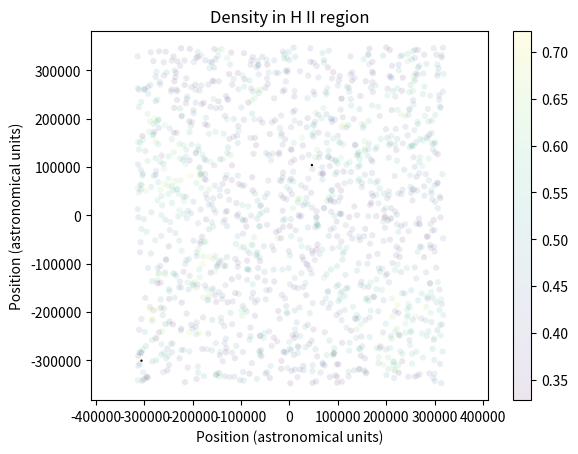

This chart was generated by the following Python code: (Note: this script raises an exception after producing the figure.)
'''
Created on Aug 21, 2017

[redacted]
'''
"""VISCOSITY HASN'T BEEN VECTORIZED YET, SO WE SHOULD DO THAT"""
"""MOST OTHER FUNCTIONS SEEM TO WORK AND OVERALL SPH SIMULATION IS MUCH FASTER THAN BEFORE"""
import numpy as np
import random
from scipy import constants
from scipy.integrate import odeint
import matplotlib.pyplot as plt
import itertools
from mpl_toolkits.mplot3d import Axes3D
from scipy import spatial, stats
import copy
from time import sleep

G = constants.G
k = constants.Boltzmann
sb = constants.Stefan_Boltzmann
AU = constants.au
amu = constants.physical_constants['atomic mass constant'][0]
h = constants.h
c = constants.c
wien = constants.Wien
m_h = 1.0008*amu#mass of hydrogen
solar_mass = 1.989e30 #kilograms
solar_luminosity = 3.846e26 #watts
solar_lifespan = 1e10 #years
t_cmb = 2.732
t_solar = 5776
m_0 = 10**1.5 * solar_mass #solar masses, maximum mass in the kroupa IMF
dt_0 = 60. * 60. * 24. * 365 * 100000. # 100000 years
year = 60. * 60. * 24. * 365.
mu_specie = np.array([2.0159,1.0079,1.0074,4.0026,4.0021,0.0005,140.69,60.08,12.0107,28.0855,55.834,100.39,131.93])
#molecular hydrogen, helium, neutral hydrogen, H+, e-
#Later, add various gas-phase metals to this array
cross_sections = np.array([3.34e-30, 3.34e-30, 6.3e-28, 5e-26, 0., 0., 0., 0., 0., 0., 0., 0., 0.]) 
destruction_energies = np.array([7.2418e-19, 3.93938891e-18, 2.18e-18, 10000, 10000, 10000, 10000, 10000, 10000, 10000, 10000, 10000, 10000])
mineral_densities = np.array([1.e19, 1e19,1e19,1e19,1e19,1e19, 3320,2260,2266,2329,7870,3250,3250.])
sputtering_yields = np.array([0,0,0,0,0,0,0,0,0,0,0,0,0])
f_u = np.array([[.86,.14,0,0,0,0,0,0,0,0,0,0,0]]) #relative abundance for species in each SPH particle, an array of arrays
gamma = np.array([7./5,5./3,5./3,5./3,5./3,0,5./3,5./3,5./3,5./3,5./3,0,0])#the polytropes of species in each SPH, an array of arrays
supernova_base_release = np.array([[.86,.14,0,0,0.1,0.1,0.1,0.1,0.1,0.1,0.1,0.1,0.1]])

mrn_constants = np.array([50e-10, 2500e-10]) #minimum and maximum radii for MRN distribution

#DUMMY VALUES
DIAMETER = 1e6 * AU
N_PARTICLES = 15000
N_INT_PER_PARTICLE = 100
V = (DIAMETER)**3
d = (V/N_PARTICLES * N_INT_PER_PARTICLE)**(1./3.)
d_sq = d**2
specie_fraction_array = np.array([.86,.14,0,0,0,0,0,0,0,0,0,0,0]) 

def sigma_effective(mineral_densities, mrn_constants,mu_specie):
	#computes effective cross-sectional area per particle
	#assuming an MRN distribution. This gives a measure of
	#the optical activity of dust
	seff = mu_specie * amu/mineral_densities * (3./4.) * -np.diff(mrn_constants**-0.5)/np.diff(mrn_constants**0.5)
	return seff

def kroupa_imf(base_imf):
    coeff_0 = 1
    imf_final = np.zeros(len(base_imf))
    imf_final[base_imf < 0.08] = coeff_0 * base_imf[base_imf < 0.08]**-0.3
    coeff_1 = 2.133403503
    imf_final[(base_imf >= 0.08) & (base_imf < 0.5)] = coeff_1 * (base_imf/0.08)[(base_imf >= 0.08) & (base_imf < 0.5)]**-1.3
    coeff_2 = 0.09233279398
    imf_final[(base_imf >= 0.5)] = coeff_2 * coeff_1 * (base_imf/0.5)[(base_imf >= 0.5)]**-2.0 #fattened tail from 2.3!
    
    return (imf_final)

def mu_j(j): #mean molecular weight of the SPH particle
    #species = 13
    mu = 0
    for u in range(len(mu_specie)):
        mu = mu + f_u[j][u]/mu_specie[u]
    if(mu == 0):
        return(0)
    else:
        mu = 1/(m_h*mu)
        return(mu)
        
def luminosity_relation(base_imf, imf, lifetime=0):
    exp_radius = np.zeros(len(base_imf))
    coeff_radius = np.zeros(len(base_imf))
    exp_luminosity = np.zeros(len(base_imf))
    coeff_luminosity = np.zeros(len(base_imf))
    
    exp_radius[base_imf < 1.66] = 0.945
    exp_radius[base_imf >= 1.66] = 0.555
    coeff_radius[base_imf < 1.66] = 1.06
    coeff_radius[base_imf >= 1.66] = 1.2916594319
    
    exp_luminosity[base_imf < 0.7] = 2.62
    exp_luminosity[base_imf >= 0.7] = 3.92
    coeff_luminosity[base_imf < 0.7] = 0.35
    coeff_luminosity[base_imf >= 0.7] = 1.02
    
    #dimf = np.append(base_imf[0], np.diff(base_imf))
    
    luminosity_relation = coeff_luminosity * base_imf**exp_luminosity
    lifetime_relation = coeff_luminosity**(-1) * base_imf**(1 - exp_luminosity)
    if lifetime == 0:
        return luminosity_relation
    if lifetime == 1:
        return lifetime_relation

def planck_law(temp, wl, dwl):
    emission = np.nan_to_num((2 * h * c**2 / wl**5)/(np.exp(h * c/(wl * k * temp)) - 1))
    emission[0] = 0
    #print emission
    norm_constant = np.sum(emission * dwl)
    return np.nan_to_num(emission/norm_constant)

def laplacian_weight(x, x_0, m):
    sq_norms = np.sum((x - x_0)**2, axis=1)
    const = -945/(32*np.pi*d**9)
    

def Laplacian_Weight(x):#laplacian of the weight for the viscosity function
    x_norm = x[0]*x[0]+x[1]*x[1]+x[2]*x[2]
    const = -945/(32*np.pi*d**9)#d^9replaced by iterations of *d for computational efficiency
    lap_W = const*(d*d-x_norm)*(3*d*d-7*x_norm)
    return(lap_W)

def viscosity(j): #viscosity introduced to make the simulation more stable
    visc_coeff = 0.5 #vicsosity coefficient
    f_visc = 0
    x = points[j]
    v = velocities[j]
    indices_nearest = neighbor[j]
    for i in range(len(indices_nearest)):
        if(density(i)==0):
            continue
        f_visc = f_visc + (velocities[indices_nearest[i]]-v)*mass[indices_nearest[i]]*Laplacian_Weight(x-points[indices_nearest[i]])/density(i)
        #print(density(i))
    f_visc = f_visc/visc_coeff
    return(f_visc)
    
def bin_generator(masses, positions, subdivisions):
    positional_masses = np.array([masses[np.argsort(positions.T[b])] for b in range(len(subdivisions))])
    positional_masses = np.cumsum(positional_masses, axis = 1)
    
    subdivision_cutoffs = [np.sort(positions.T[c])[np.in1d(positional_masses[c], stats.scoreatpercentile(positional_masses[c], list(np.linspace(0., 100., subdivisions[c] + 1)), interpolation_method = 'lower'))] for c in range(len(subdivisions))]
    subdivision_intervals = [np.vstack([u[:-1], u[1:]]).T for u in subdivision_cutoffs]
    length_scale = np.sqrt(np.sum([np.average(np.diff(u)**2) for u in subdivision_cutoffs]))
    
    subdivision_boxes = [s for s in itertools.product(*subdivision_intervals)]
    object_indices = [[] for s in subdivision_boxes]
    
    position_indices = np.array(range(len(positions)))
    
    for q in range(len(subdivision_boxes)):
        for_removal = []
        for r in range(len(position_indices)):
            in_range = np.sum((np.array(subdivision_boxes[q]).T - positions[position_indices[r]]) < 0, axis=1)
            if np.array_equal(in_range, np.array([0, 3])) or np.array_equal(in_range, np.array([3, 0])):
                #print(r)
                object_indices[q].append(position_indices[r])
                for_removal.append(r)
        position_indices = np.delete(position_indices, np.array(for_removal))
        #print len(position_indices)
        
    com = [np.sum(masses[np.array(object_indices[v])] * positions[np.array(object_indices[v])].T, axis=1)/np.sum(masses[np.array(object_indices[v])]) for v in range(len(object_indices))]
    com = np.array(com)
    grid_masses = np.array([np.sum(masses[np.array(object_indices[v])]) for v in range(len(object_indices))])
    
    return com, grid_masses, length_scale, np.array(subdivision_boxes), object_indices


def compute_gravitational_force(particle_positions, grid_com, grid_masses, length_scale):
    forces = 0;
    for i in range(len(grid_com)):
        forces += ((np.sum((particle_positions - grid_com[i]).T**2, axis=0) + (length_scale)**2)**-1.5 * -(particle_positions - grid_com[i]).T * grid_masses[i] * G)
        
    return (forces)

def Weigh2(x, x_0, m):
    norms_sq = np.sum((x - x_0)**2, axis=1)
    W = m * 315*(m_0/m)**3*((m/m_0)**(2./3.)*d**2-norms_sq)**3/(64*np.pi*d**9)
    return(W)

def density(j):
    x_0 = points[j]
    x = np.append([x_0], points[np.array(neighbor[j])],axis=0)
    m = np.append(mass[j], mass[np.array(neighbor[j])])
    
    rho = Weigh2(x, x_0, m) * (particle_type[np.append(j, np.array(neighbor[j]))] == 0)
    return np.sum(rho[rho > 0])
    
def num_dens(j):
    x_0 = points[j]
    x = np.append([x_0], points[np.array(neighbor[j])],axis=0)
    m = np.append(mass[j], mass[np.array(neighbor[j])])
    
    n_dens = Weigh2(x, x_0, m)/(mu_array[np.append(j, neighbor[j])] * m_h)
    return np.sum(n_dens[n_dens > 0])

   
def grad_weight(x, x_0, m, type_particle):
    vec = (x - x_0)
    norms_sq = np.sum((x - x_0)**2, axis=1)
    
    W = -315 * 6 * (m_0/m)**3 / (64*np.pi*d**9) * ((m/m_0)**(2./3.)*d**2-norms_sq)**2 * (type_particle == 0) * vec.T
    #W = W.T
    
    return((np.nan_to_num(W.astype('float') * ((m/m_0)**(2./3.)*d**2-norms_sq > 0))).T)

def del_pressure(i): #gradient of the pressure
    if (particle_type[i] != 0):
        return(np.zeros(3))
    else:
        x_0 = points[i]
        x = np.append([x_0], points[np.array(neighbor[i])],axis=0)
        m = np.append(mass[i], mass[np.array(neighbor[i])])
        pt = np.append(particle_type[i], particle_type[neighbor[i]])
        
        gw = grad_weight(x, x_0, m, pt)
        
        del_pres = np.sum((gw.T * E_internal[np.append(i, neighbor[i])]/gamma_array[np.append(i, neighbor[i])]).T, axis=0)
        
        return del_pres

def neighbors(points, dist):
    kdt = spatial.cKDTree(points)  
    qbp = kdt.query_ball_point(points, dist, p=2, eps=0.1)
    
    return qbp
    
def neighbors_arb(points, arb_points):
    kdt = spatial.cKDTree(points)  
    qbp = kdt.query_ball_point(arb_points, d, p=2, eps=0.1)
    
    return qbp

def density_arb(arb_points):
    density_array = []
    narb = neighbors_arb(points, arb_points)
    for j in range(len(arb_points)):
        if len(narb[j]) > 1:
            x_0 = arb_points[j]
            #print np.array(narb[j])
            x = points[np.array(narb[j])]
            m = mass[np.array(narb[j])]
            rho = Weigh2(x, x_0, m) * (particle_type[np.array(narb[j])] == 0)
        
            density_array.append(np.sum(rho[rho > 0]))
        else:
            density_array.append(0)
            
    return np.array(density_array)

def temperature_arb(arb_points):
    density_array = []
    narb = neighbors_arb(points, arb_points)
    for j in range(len(arb_points)):
        if len(narb[j]) > 1:
            x_0 = arb_points[j]
            #print np.array(narb[j])
            x = points[np.array(narb[j])]
            m = mass[np.array(narb[j])]
            temps = T[np.array(narb[j])]
        
            temp_sum = Weigh2(x, x_0, m) * (particle_type[np.array(narb[j])] == 0) * temps
            temp_w = Weigh2(x, x_0, m) * (particle_type[np.array(narb[j])] == 0)
            
            #print temp_sum
            #print temp_w
            
            tsgo = np.nan_to_num(np.sum(temp_sum[temp_sum > 0])/np.sum(temp_w[temp_sum > 0]))
            
            density_array.append(tsgo)
        else:
            density_array.append(0)
            
    return np.array(density_array)
    
def supernova_explosion():
    #supernova_pos = np.arange(len(star_ages))[(star_ages > luminosity_relation(mass/solar_mass, np.ones(len(mass)), 1) * year * 10e10)]
    total_release = supernova_base_release
    trsum = np.sum(total_release)

    gas_release = f_u
    grsum = np.sum(gas_release)
    
    dust_release = total_release - gas_release
    drsum = np.sum(dust_release)
    
    #total_release /= trsum
    gas_release /= grsum
    dust_release /= drsum
    
    dust_masses = mass[supernova_pos] * drsum/trsum
    gas_masses = mass[supernova_pos] * grsum/trsum
    
    dust_comps = (np.vstack([dust_release] * len(supernova_pos)).T).T
    gas_comps = (np.vstack([gas_release] * len(supernova_pos)).T).T
    star_comps = (np.vstack([gas_release] * len(supernova_pos)).T).T
    
    dust_mass = (mass[supernova_pos] - 2 * solar_mass) * drsum/trsum
    gas_mass = (mass[supernova_pos] - 2 * solar_mass) * drsum/grsum
    stars_mass = (np.ones(len(supernova_pos)) * 2 * solar_mass)
    
    newpoints = points[supernova_pos]
    newvels = velocities[supernova_pos]
    #newaccel = accel[supernova_pos]
    
    newgastype = np.zeros(len(supernova_pos))
    newdusttype = np.ones(len(supernova_pos)) * 2
    
    new_eint_stars = np.zeros(len(supernova_pos))
    new_eint_dust = np.zeros(len(supernova_pos))
    new_eint_gas = E_internal[supernova_pos]
    
    return dust_comps, gas_comps, star_comps, dust_mass, gas_mass, stars_mass, newpoints, newvels, newgastype, newdusttype, new_eint_stars, new_eint_dust, new_eint_gas, supernova_pos
    
    #for cross-sections: use integrals in paper of the MRN distribution
    # to find cross-sectional area per species particle; use relative mass
    #fractions to figure out total cross-sectional area intercepted
    #by dust grains

def supernovae_impulse(j): #adds differential velocity based on supernovae shockwave
    M_d0 = 194.28 #total number of SPH particles dispersed by a supernovae (in terms of solar masses)
    Md = 0
    gas_neighbors = np.array([]) #indices of the gas neighbors
    for ii in range(N_PARTICLES):
        if(particle_type[ii] == 0): #if the particle is a gas particle
            gas_neighbors = np.append(gas_neighbors, [ii], axis = 0)
    distance_array = np.sum(points[j]**2-points[gas_neighbors]**2,axis = 1) #lists the distance of the supernovae to each gas neighbor
    sorted_index = np.argsort(distance_array) #sorted indices of masses, from closest to furthest
    b = 0;
    while(Md<M_d0):
        if(b != j):
            Md += mass[sorted_index[b]]
        b+=1
    diff_velocity = np.sqrt(194.28/(Md*0.736))*points(j)-points(np.arange(0,b))+np.sqrt(194.28/(Md*0.264))*points(j)-points(np.arange(0,b)) #impulse due to blast added to radiation 
    return(diff_velocity)
            

def dust_accretion(j,u,dt,T): #index of each dust particle, specie index, timestep, and Temperature. Returns accreated dust mass
    #Still need to add n_h, sputtering yield, mineral density, initial number density, etc.
    n_H = 1
    #K_u calculation divided into 3 for convenience 
    K_u = (min_radius_array[u]**(-0.5)-max_radius_array[u]**(-0.5))/(3*mineral_density[u]*(max_radius_array[u]**(0.5)-min_radius_array[u]**(0.5)))
    K_u = K_u*(k*T/(2*np.pi*m_ref_species[u]))**0.5 
    K_u = K_u*(m_ref_species[u]*num_dens_ref[u]+mineral_density[u]-n_H*m_ref_species[u]*sputtering_yield[u])
    rho = mineral_density[u]*K_u*np.exp(K_u*dt)/(m_ref_species[u]*num_dens_ref[u]+np.exp(K_u*dt)*mineral_density[u]-n_H*m_ref_species[u]*sputtering_yield[u])     
    n_u = num_dens_ref[u]-(rho-mineral_density[u])/mol_weights[u]                                              
    return(rho,n_u)

def overall_spectrum(base_imf, imf):
    exp_radius = np.zeros(len(base_imf))
    coeff_radius = np.zeros(len(base_imf))
    exp_luminosity = np.zeros(len(base_imf))
    coeff_luminosity = np.zeros(len(base_imf))
    
    exp_radius[base_imf < 1.66] = 0.945
    exp_radius[base_imf >= 1.66] = 0.555
    coeff_radius[base_imf < 1.66] = 1.06
    coeff_radius[base_imf >= 1.66] = 1.2916594319
    
    exp_luminosity[base_imf < 0.7] = 2.62
    exp_luminosity[base_imf >= 0.7] = 3.92
    coeff_luminosity[base_imf < 0.7] = 0.35
    coeff_luminosity[base_imf >= 0.7] = 1.02
    
    dimf = 1.
    
    luminosity_relation = coeff_luminosity * base_imf**exp_luminosity
    temperature_relation = (coeff_luminosity/coeff_radius)**(1./4.) * base_imf**((exp_luminosity - exp_radius)/4.)
    wl = np.logspace(np.log10(wien/t_solar) - 5, np.log10(wien/t_solar) + 3, 10000)
    dwl = np.append(wl[0], np.diff(wl))
    planck_final = np.zeros(len(wl))
    
    for u in range(len(base_imf)):
        pl = np.nan_to_num(planck_law(temperature_relation[u] * t_solar, wl, dwl))
        #plt.plot(wl, pl, alpha=0.2)
        planck_final += np.nan_to_num(pl * imf[u] * luminosity_relation[u])
    
    total_luminosity = np.sum(imf * luminosity_relation * dimf)
    total_mass = np.sum(base_imf * imf * dimf)
    
    planck_final /= np.sum(dwl * planck_final)
    
    planck_final *= total_luminosity/total_mass * solar_luminosity/solar_mass
    
    return wl, planck_final, dwl

def rad_heating(positions, ptypes, masses, sizes, cross_array, f_un):
    random_stars = positions[ptypes == 1]
    rs2 = np.array([])
    if len(random_stars > 0):
        star_selection = (np.random.rand(len(random_stars)) < len(random_stars)**-0.5)
        rs2 = random_stars[star_selection]
        if len(rs2) == 0:
            rs2 = random_stars
            
    lum_base = luminosity_relation(masses[ptypes == 1][star_selection]/solar_mass, 1)
    tot_luminosity = np.sum(luminosity_relation(masses[ptypes == 1]/solar_mass, 1))
    
    luminosities = lum_base/np.sum(lum_base) * tot_luminosity
    
    random_gas = positions[ptypes != 1]
    rg2 = np.array([])
    if len(random_gas > 0):
        gas_selection = (np.random.rand(len(random_gas)) < len(random_gas)**-0.5)
        rg2 = random_gas[gas_selection]
        if len(rs2) == 0:
            rg2 = random_gas
            
    blocked = np.zeros((len(rs2), len(rg2)))
    star_distance = np.zeros((len(rs2), len(rg2)))
    for i in np.arange(0, len(rs2)):
        for j in np.arange(0, len(rg2)):
            ray = np.array([rs2[i], rg2[j]])
            dists = (np.sum(np.cross(points - ray[0], ray[1] - ray[0])**2, axis=1)/(np.sum((ray[1] - ray[0])**2)))
            blocking_kernel = np.sum(((315./512.) * sizes[dists < sizes**2]**(-2) * masses[dists < sizes**2]/(mu_array[dists < sizes**2] * amu) * cross_array[dists < sizes**2]))
            
            blocked[i][j] += blocking_kernel
            star_distance[i][j] = np.sum((ray[1] - ray[0])**2)**0.5
    
    star_distance_2 = np.zeros((len(rs2), len(random_gas)))
    gas_distance = np.zeros((len(rg2), len(random_gas)))
    
    star_unit_norm = []
    
    for q in np.arange(0, len(rg2)):
        gas_distance[q] = np.sum((random_gas - rg2[q])**2, axis = 1)**0.5
    
    for r in np.arange(0, len(rs2)):
        star_distance_2[r] = np.sum((random_gas - rs2[r])**2, axis = 1)**0.5
        star_unit_norm.append(((random_gas - rs2[r]).T/star_distance_2[r]).T)
    
    lum_factor = []
    for ei in range(len(star_distance)):
        lum_factor.append(np.nan_to_num(star_distance_2[ei] * np.sum(((gas_distance + 1).T**-2/star_distance[ei] * blocked[ei]).T, axis=0)/np.sum((gas_distance + 1)**-2, axis=0)))
    
    lum_factor = np.array(lum_factor)
    extinction = ((315./512.) * masses[ptypes != 1]/(mu_array[ptypes != 1] * amu) * cross_array[ptypes != 1]) * sizes[ptypes != 1]**(-2)
    
    exponential = np.exp(-np.nan_to_num(lum_factor))
    distance_factor = (np.nan_to_num(star_distance_2)**2 + np.ones(np.shape(star_distance_2)))
    a_intercepted = (np.pi * sizes**2)[ptypes != 1]
    
    lum_factor_2 = ((exponential/distance_factor).T * luminosities).T * a_intercepted * (np.ones(np.shape(extinction)) - np.exp(-extinction))
    lum_factor_2 = np.nan_to_num(lum_factor_2)
    
    lf2 = np.sum(lum_factor_2, axis=0) * dt_0 * solar_luminosity
    
    momentum = (np.sum(np.array([star_unit_norm[ak].T * lum_factor_2[ak] for ak in range(len(lum_factor_2))]), axis=0)/masses[ptypes != 1]).T * dt_0/c
    
    overall = overall_spectrum(masses[ptypes == 1]/solar_mass, np.ones(len(masses[ptypes == 1])))
    dest_wavelengths = destruction_energies**(-1) * (h * c)
    frac_dest = np.array([np.sum((overall[1] * overall[2] * overall[0])[overall[0] < dest_wavelengths[ai]]) for ai in np.arange(len(dest_wavelengths))])
    total_em = np.sum(overall[1] * overall[2] * overall[0])
    
    frac_dest /= total_em
    
    
    #Only gas particles suffer from ionization, not dust particles
    n_photons = np.sum(overall[0] * overall[1] * overall[2]/(h * c))/(np.sum(overall[1] * overall[2])) * lf2
    mols = masses[ptypes != 1]/np.sum((f_un[ptypes != 1] * mu_specie * amu), axis=1)
    
    weighted_interception = ((f_un * cross_sections).T/np.sum(cross_sections * f_un, axis=1)).T
    atoms_destroyed = ((weighted_interception * frac_dest)[ptypes == 0].T * n_photons).T
    atoms_total = (f_un[ptypes == 0].T * mols).T
    
    frac_destroyed_by_species = atoms_destroyed/atoms_total
    frac_destroyed_by_species = 1. - np.nan_to_num(np.exp(-atoms_destroyed/atoms_total))
    
    new_fun = f_un.T

    new_fun[2][ptypes != 1] += new_fun[0][ptypes != 1] * frac_destroyed_by_species.T[0] * 2.
    new_fun[3][ptypes != 1] += new_fun[2][ptypes != 1] * frac_destroyed_by_species.T[2]
    new_fun[4][ptypes != 1] += new_fun[2][ptypes != 1] * frac_destroyed_by_species.T[2]
    
    new_fun[0][ptypes != 1] -= new_fun[0][ptypes != 1] * frac_destroyed_by_species.T[0]
    new_fun[2][ptypes != 1] -= new_fun[2][ptypes != 1] * frac_destroyed_by_species.T[2]
    
    subt = new_fun[3][ptypes != 1] * new_fun[4][ptypes != 1] * cross_sections[3] * c * dt_0
    
    new_fun[2][ptypes != 1] += subt
    new_fun[3][ptypes != 1] -= subt
    new_fun[4][ptypes != 1] -= subt
    
    #energy, composition change, impulse
    return lf2, new_fun.T, momentum

DIAMETER = 0.7e6 * AU
N_PARTICLES = 1500
N_INT_PER_PARTICLE = 100
V = (DIAMETER)**3
d = (V/N_PARTICLES * N_INT_PER_PARTICLE)**(1./3.)
d_sq = d**2
specie_fraction_array = np.array([.86,.14,0,0,0,0,0,0,0,0,0,0,0])
cross_sections += sigma_effective(mineral_densities, mrn_constants, mu_specie)
#relative abundance for species in each SPH particle,  (H2, H, H+,He,He+Mg2SiO4,SiO2,C,Si,Fe,MgSiO3,FeSiO3)in that order

base_imf = np.logspace(-1,2, 200)
d_base_imf = np.append(base_imf[0], np.diff(base_imf))
imf = kroupa_imf(base_imf) * d_base_imf
imf /= np.sum(imf)
points = (np.random.rand(N_PARTICLES, 3) - 0.5) * DIAMETER
points2 = copy.deepcopy(points)
neighbor = neighbors(points, d)
#print(nbrs)
#print(points)
velocities = (np.random.rand(N_PARTICLES, 3) - 0.5) * 0.0
mass = np.random.choice(base_imf, N_PARTICLES, p = imf) * solar_mass
sizes = (mass/m_0)**(1./3.) * d

particle_type = np.zeros([N_PARTICLES]) #0 for gas, 1 for star, 2 for dust

mu_array = np.zeros([N_PARTICLES])#array of all mu
E_internal = np.zeros([N_PARTICLES]) #array of all Energy
#copy of generate_E_array
#fills in E_internal array specified at the beginning
T = 5 * np.ones([N_PARTICLES]) #5 kelvins
T_FF = 3000000. #years
#fills the f_u array
f_un = np.array([specie_fraction_array] * N_PARTICLES)
mu_array = np.sum(f_un * mu_specie, axis=1)/np.sum(specie_fraction_array)
gamma_array = np.sum(f_un * gamma, axis=1)/np.sum(specie_fraction_array)
cross_array = np.sum(f_un * cross_sections, axis = 1)/np.sum(specie_fraction_array)
E_internal = gamma_array * mass * k * T/(mu_array * m_h)
optical_depth = mass/(m_h * mu_array) * cross_array

#copy of generate_mu_array

critical_density = 1000*amu*10**6 #critical density of star formation

densities = np.array([density(j) for j in range(len(neighbor))])
delp = np.array([del_pressure(j) for j in range(len(neighbor))])
num_densities = np.array([num_dens(j) for j in range(len(neighbor))])
print("Begin SPH")
star_ages = np.ones(len(points)) * -1.
age = 0
for iq in range(400): 
    if np.sum(particle_type[particle_type == 1]) > 0:
        rh = rad_heating(points, particle_type, mass, sizes, cross_array, f_un)
        E_internal[particle_type == 0] += rh[0]
        E_internal[particle_type == 0] *= np.nan_to_num((((sb * optical_depth * dt_0)/(gamma_array * (mass/(mu_array * m_h)) * k)) + T**-3)**(-1./3.)/T)[particle_type == 0]
        E_internal[E_internal < 0] == 5 * (gamma_array * mass * k)/(mu_array * m_h)
        f_un = rh[1]
        velocities[particle_type == 0] += rh[2]
        
        #on supernova event--- add new dust particle (particle_type == 2)
        
        print (np.max(star_ages/luminosity_relation(mass/solar_mass, np.ones(len(mass)), 1)/(year * 1e10)))
        print (np.max(mass[particle_type == 1]/solar_mass))
        
        supernova_pos = np.where(star_ages/luminosity_relation(mass/solar_mass, np.ones(len(mass)), 1)/(year * 1e10) > 1.)[0]
        print (len(supernova_pos))
        #print (star_ages/luminosity_relation(mass/solar_mass, np.ones(len(mass)), 1)/(year * 1e10))[supernova_pos]
        if len(supernova_pos) > 0:
            dust_comps, gas_comps, star_comps, dust_mass, gas_mass, stars_mass, newpoints, newvels, newgastype, newdusttype, new_eint_stars, new_eint_dust, new_eint_gas, supernova_pos = supernova_explosion()
            E_internal[supernova_pos] = new_eint_stars
            f_un[supernova_pos] = star_comps
            mass[supernova_pos] = stars_mass
            E_internal = np.concatenate((E_internal, new_eint_dust, new_eint_gas))
            particle_type = np.concatenate((particle_type, newdusttype, newgastype))
            mass = np.concatenate((mass, dust_mass, gas_mass))
            f_un = np.vstack([f_un, dust_comps, gas_comps])
            velocities = np.concatenate((velocities, newvels, newvels))
            star_ages = np.concatenate((star_ages, np.ones(len(supernova_pos))* (-2), np.ones(len(supernova_pos))* (-2)))
            points = np.vstack([points, newpoints, newpoints])
            
            neighbor = neighbors(points, d)
            
        #specie_fraction_array's retention is deliberate; number densities are in fact increasing
        #so we want to divide by the same base
        mu_array = np.sum(f_un * mu_specie, axis=1)/np.sum(specie_fraction_array)
        gamma_array = np.sum(f_un * gamma, axis=1)/np.sum(specie_fraction_array)
        cross_array = np.sum(f_un * cross_sections, axis = 1)/np.sum(specie_fraction_array)
        optical_depth = mass/(m_h * mu_array) * cross_array
        
    neighbor = neighbors(points, d)#find neighbors in each timestep
    num_neighbors = np.array([len(adjoining) for adjoining in neighbor])
    #age += dt_0
    bg = bin_generator(mass, points, [4, 4, 4]); age += dt_0
    com = bg[0] #center of masses of each bin
    grav_accel = compute_gravitational_force(points, bg[0], bg[1], bg[2]).T #gravity is always acting, thus no cutoff distance introduced for gravity
    
    densities = np.array([density(j) for j in range(len(neighbor))])
    delp = np.array([del_pressure(j) for j in range(len(neighbor))])
    num_densities = np.array([num_dens(j) for j in range(len(neighbor))])
    
    pressure_accel = -np.nan_to_num((delp.T/densities * (particle_type == 0).astype('float')).T)
    
    total_accel = grav_accel + pressure_accel
        
    points += ((total_accel * (dt_0)**2)/2.) + velocities * dt_0
    velocities += (total_accel * dt_0)
    #velocities *= 0.95
    
    T = np.nan_to_num(E_internal * (mu_array * m_h)/(gamma_array * mass * k))
    E_internal = np.nan_to_num(E_internal)

    star_ages[(particle_type == 1) & (star_ages > -2)] += dt_0
    probability = 0.02 * (densities/critical_density)**(1.4) * ((dt_0/year)/T_FF)
    diceroll = np.random.rand(len(probability))
    particle_type[(particle_type == 0) & (num_neighbors > 1)] = ((diceroll < probability).astype('float'))[(particle_type == 0) & (num_neighbors > 1)]
    #this helps ensure that lone SPH particles don't form stars at late times in the simulation
    #ideally, there is an infinite number of SPH particles, each with infinitesimal density
    #that only has any real physical effects in conjunction with other particles
    
    xmin = np.percentile(points.T[0], 5)/AU
    xmax =  np.percentile(points.T[0], 95)/AU
    ymin =  np.percentile(points.T[1], 5)/AU
    ymax =  np.percentile(points.T[1], 95)/AU
    zmin = np.percentile(points.T[2], 5)/AU
    zmax = np.percentile(points.T[2], 95)/AU

    x_dist = zmax - zmin
    y_dist = xmax - xmin
    z_dist = ymax - ymin
    
    #dynamic sizing of SPH particles helps ensure
    #a more accurate simulation once gas is dispersed
    #and moreover allows us to reduce the number of nominal intersections per particle
    #which provides a speed boost at the beginning
    
    #moreover, this gives us a greater dynamic range of possible densities
    #to work with, and helps avoid star formation at some arbitrary density floor
    V_new = np.abs(x_dist * y_dist * z_dist) * AU**3
    d = (V_new/len(points) * N_INT_PER_PARTICLE)**(1./3.) 
    sizes = (mass/m_0)**(1./3.) * d
    
    plt.clf()
    #plt.xlim(-0.5e7, 0.5e7)
    #plt.ylim(-0.5e7, 0.5e7)
    
    xpts = points.T[1:][0][particle_type == 0]/AU
    ypts = points.T[1:][1][particle_type == 0]/AU
    
    xstars = points.T[1:][0][particle_type == 1]/AU
    ystars = points.T[1:][1][particle_type == 1]/AU
    sstars = (mass[particle_type == 1]/solar_mass) * 5.
    
    #xmin = np.percentile(points.T[1], 2)/AU
    #xmax =  np.percentile(points.T[2], 98)/AU
    #ymin =  np.percentile(points.T[1], 2)/AU
    #ymax =  np.percentile(points.T[2], 98)/AU
    
    colors = np.log10(densities/critical_density)[particle_type == 0]
    
    xpts2 = xpts[(xpts > min(xmin, ymin)) & (xpts < max(xmax, ymax))]
    ypts2 = ypts[(xpts > min(xmin, ymin)) & (xpts < max(xmax, ymax))]
    cols2 = colors[(xpts > min(xmin, ymin)) & (xpts < max(xmax, ymax))]
    
    xst2 = xstars[(xstars > min(xmin, ymin)) & (xstars < max(xmax, ymax))]
    yst2 = ystars[(xstars > min(xmin, ymin)) & (xstars < max(xmax, ymax))]
    sst2 = sstars[(xstars > min(xmin, ymin)) & (xstars < max(xmax, ymax))]
    
    if len(xst2) > 0:
        plt.scatter(max(np.abs(np.append(xst2, yst2))), max(np.abs(np.append(xst2, yst2))), alpha=0.001)
        plt.scatter(-max(np.abs(np.append(xst2, yst2))), -max(np.abs(np.append(xst2, yst2))), alpha=0.001)
    
    plt.scatter(max(np.abs(np.append(xpts2, ypts2))), max(np.abs(np.append(xpts2, ypts2))), alpha=0.001)
    plt.scatter(-max(np.abs(np.append(xpts2, ypts2))), -max(np.abs(np.append(xpts2, ypts2))), alpha=0.001)
    
    '''if (len(xst2) < len(xstars)) or (len(xpts2) < len(xpts)):
        plt.scatter(4 * DIAMETER, 4 * DIAMETER, s=0.1)
        plt.scatter(4 * DIAMETER,-4 * DIAMETER, s=0.1)
        plt.scatter(4 * DIAMETER, 4 * DIAMETER, s=0.1)
        plt.scatter(-4 * DIAMETER,4 * DIAMETER, s=0.1)'''
        
    [plt.axis('equal')]
    [plt.scatter(xpts2, ypts2, c = cols2, s=20, edgecolor='none', alpha=0.1)]
    [plt.colorbar()]
    [plt.scatter(xst2,yst2, c = 'black', s=sst2, alpha=1)]
    plt.xlabel('Position (astronomical units)')
    plt.ylabel('Position (astronomical units)')
    plt.title('Density in H II region')
    plt.pause(1)        
    print ('age=', age/year)
    #print (d/AU)
    print ('stars/total = ', float(np.sum(mass[particle_type == 1]))/np.sum(mass))
    print ('==================================')
    
'''fig = plt.figure()
ax = fig.add_subplot(111, projection='3d')
[ax.scatter(points.T[0][particle_type == 0]/AU, points.T[1][particle_type == 0]/AU, points.T[2][particle_type == 0]/AU, alpha=0.1)]
[ax.scatter(points.T[0][particle_type == 1]/AU, points.T[1][particle_type == 1]/AU, points.T[2][particle_type == 1]/AU, alpha=0.2)]
[ax.set_xlim3d(-DIAMETER/2/AU, DIAMETER/2/AU)]
[ax.set_ylim3d(-DIAMETER/2/AU, DIAMETER/2/AU)]
[ax.set_zlim3d(-DIAMETER/2/AU, DIAMETER/2/AU)]
[plt.show()]

[plt.scatter(points.T[0][particle_type == 0]/AU, points.T[1][particle_type == 0]/AU, c = np.log10(densities/critical_density)[particle_type == 0], s=30, edgecolor='none', alpha=0.1)]
[plt.scatter(points.T[0][particle_type == 0]/AU, points.T[2][particle_type == 0]/AU, c = np.log10(densities/critical_density)[particle_type == 0], s=30, edgecolor='none', alpha=0.1)]
[plt.scatter(points.T[1][particle_type == 0]/AU, points.T[2][particle_type == 0]/AU, c = np.log10(densities/critical_density)[particle_type == 0], s=30, edgecolor='none', alpha=0.1)]
[plt.colorbar()]
[plt.scatter(points.T[0][particle_type == 1]/AU, points.T[1][particle_type == 1]/AU, c = 'black', s=(mass[particle_type == 1]/solar_mass), alpha=1)]
[plt.axis('equal'), plt.show()]
plt.xlabel('Position (astronomical units)')
plt.ylabel('Position (astronomical units)')
plt.title('Density in H II region')

[plt.scatter(points.T[0][particle_type == 0]/AU, points.T[1][particle_type == 0]/AU, c = np.log10(T)[particle_type == 0], s=30, edgecolor='none', alpha=0.1)]
[plt.scatter(points.T[0][particle_type == 0]/AU, points.T[2][particle_type == 0]/AU, c = np.log10(T)[particle_type == 0], s=30, edgecolor='none', alpha=0.1)]
[plt.scatter(points.T[1][particle_type == 0]/AU, points.T[2][particle_type == 0]/AU, c = np.log10(T)[particle_type == 0], s=30, edgecolor='none', alpha=0.1)]
[plt.colorbar()]
[plt.scatter(points.T[0][particle_type == 1]/AU, points.T[1][particle_type == 1]/AU, c = 'black', s=(mass[particle_type == 1]/solar_mass), alpha=1)]
[plt.axis('equal'), plt.show()]
plt.xlabel('Position (astronomical units)')
plt.ylabel('Position (astronomical units)')
plt.title('Density in H II region')

[plt.scatter(points2.T[1:][0][particle_type == 0]/AU, points2.T[1:][1][particle_type == 0]/AU, c = np.log10(T)[particle_type == 0], s=20, edgecolor='none', alpha=0.1)]
[plt.colorbar()]
[plt.scatter(points.T[1:][0][particle_type == 1]/AU, points.T[1:][1][particle_type == 1]/AU, c = 'black', s=(mass[particle_type == 1]/solar_mass), alpha=1)]
[plt.axis('equal'), plt.show()]

arb_points = (np.random.rand(N_PARTICLES * 5000, 3) - 0.5) * 100 * DIAMETER
#narb = neighbors_arb(points, arb_points)
darb = density_arb(arb_points)
tarb = temperature_arb(arb_points)
plt.ion()
#[ax.scatter(points.T[0][particle_type == 0]/AU, points2.T[1][particle_type == 0]/AU, points2.T[2][particle_type == 0]/AU, alpha=0.1)]
[plt.scatter(arb_points.T[0]/AU, arb_points.T[1]/AU, c = np.log10(darb/critical_density), s=8, alpha=0.7, edgecolor='none'), plt.colorbar()]
[plt.scatter(points.T[1:][0][particle_type == 1]/AU, points.T[1:][1][particle_type == 1]/AU, c = 'black', s=(mass[particle_type == 1]/solar_mass) * 2, alpha=1)]
[plt.axis('equal'), plt.show()]'''